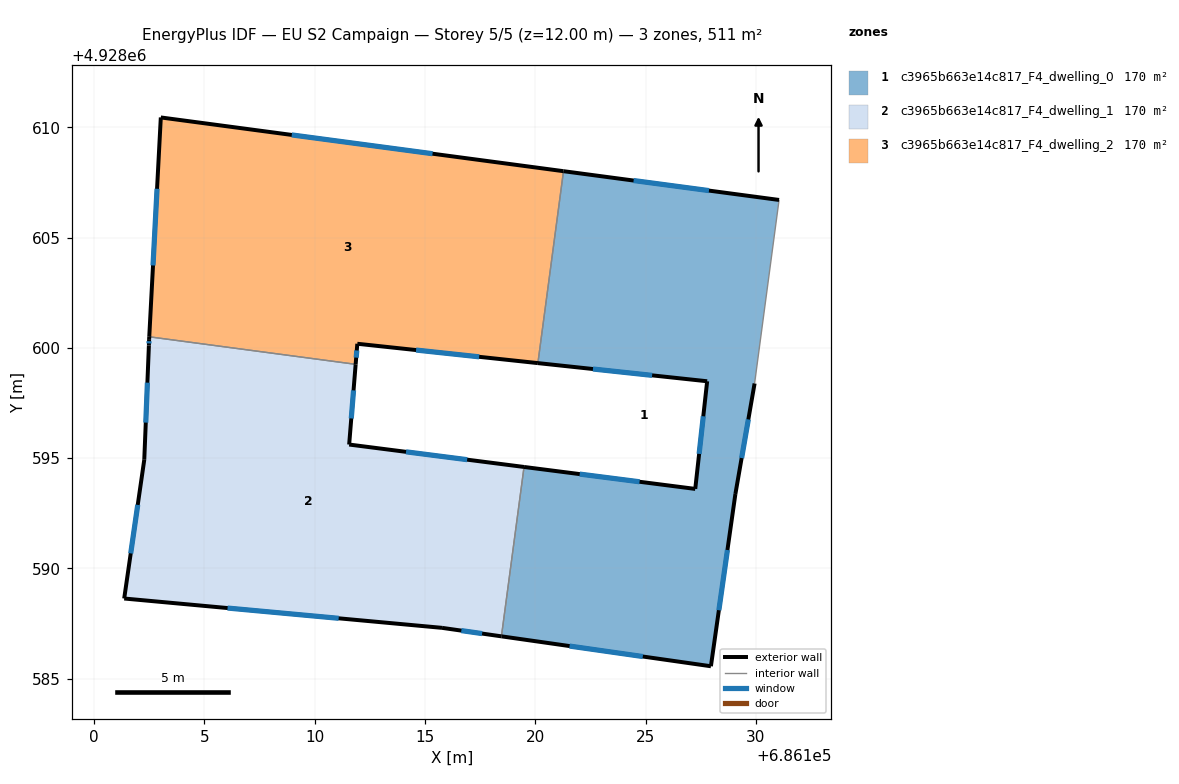
=== STOREY PLAN SPEC (per zone: floor XY polygon, exterior-wall plan segments, windows/doors) ===
zone 1: c3965b663e14c817_F4_dwelling_0  (170.3 m²)
  floor: (686131.05, 4928606.71) (686129.94, 4928598.39) (686129.07, 4928593.38) (686127.96, 4928585.57) (686118.46, 4928586.92) (686119.49, 4928594.60) (686127.25, 4928593.61) (686127.79, 4928598.49) (686120.11, 4928599.31) (686121.28, 4928608.01)
  exterior wall: (686127.25, 4928593.61) – (686119.49, 4928594.60)  [7.8 m]
    window: (686124.72, 4928593.93) – (686122.01, 4928594.28)  [2.9 m²]
  exterior wall: (686127.79, 4928598.49) – (686127.25, 4928593.61)  [4.9 m]
    window: (686127.61, 4928596.90) – (686127.42, 4928595.19)  [1.8 m²]
  exterior wall: (686120.11, 4928599.31) – (686127.79, 4928598.49)  [7.7 m]
    window: (686122.61, 4928599.04) – (686125.29, 4928598.75)  [2.8 m²]
  exterior wall: (686131.05, 4928606.71) – (686121.28, 4928608.01)  [9.9 m]
    window: (686127.87, 4928607.13) – (686124.45, 4928607.59)  [3.6 m²]
  exterior wall: (686129.07, 4928593.38) – (686129.94, 4928598.39)  [5.1 m]
    window: (686129.35, 4928595.01) – (686129.66, 4928596.76)  [1.9 m²]
  exterior wall: (686127.96, 4928585.57) – (686129.07, 4928593.38)  [7.9 m]
    window: (686128.32, 4928588.11) – (686128.71, 4928590.84)  [2.9 m²]
  exterior wall: (686118.46, 4928586.92) – (686127.96, 4928585.57)  [9.6 m]
    window: (686121.55, 4928586.48) – (686124.87, 4928586.01)  [3.5 m²]
  interior walls: 3
zone 2: c3965b663e14c817_F4_dwelling_1  (170.3 m²)
  floor: (686119.49, 4928594.60) (686118.46, 4928586.92) (686115.77, 4928587.31) (686101.36, 4928588.64) (686102.27, 4928594.93) (686102.48, 4928600.11) (686102.49, 4928600.40) (686102.50, 4928600.50) (686111.85, 4928599.25) (686111.56, 4928595.62)
  exterior wall: (686102.48, 4928600.11) – (686102.27, 4928594.93)  [5.2 m]
    window: (686102.41, 4928598.42) – (686102.34, 4928596.61)  [1.9 m²]
  exterior wall: (686102.49, 4928600.40) – (686102.48, 4928600.11)  [0.3 m]
    window: (686102.49, 4928600.30) – (686102.48, 4928600.20)  [0.1 m²]
  exterior wall: (686102.50, 4928600.50) – (686102.49, 4928600.40)  [0.1 m]
  exterior wall: (686111.56, 4928595.62) – (686111.85, 4928599.25)  [3.6 m]
    window: (686111.65, 4928596.80) – (686111.76, 4928598.07)  [1.3 m²]
  exterior wall: (686119.49, 4928594.60) – (686111.56, 4928595.62)  [8.0 m]
    window: (686116.91, 4928594.93) – (686114.14, 4928595.29)  [2.9 m²]
  exterior wall: (686115.77, 4928587.31) – (686118.46, 4928586.92)  [2.7 m]
    window: (686116.64, 4928587.18) – (686117.59, 4928587.05)  [1.0 m²]
  exterior wall: (686101.36, 4928588.64) – (686115.77, 4928587.31)  [14.5 m]
    window: (686106.05, 4928588.20) – (686111.08, 4928587.74)  [5.3 m²]
  exterior wall: (686102.27, 4928594.93) – (686101.36, 4928588.64)  [6.4 m]
    window: (686101.97, 4928592.88) – (686101.66, 4928590.68)  [2.3 m²]
  interior walls: 2
zone 3: c3965b663e14c817_F4_dwelling_2  (170.3 m²)
  floor: (686121.28, 4928608.01) (686120.11, 4928599.31) (686111.93, 4928600.19) (686111.85, 4928599.25) (686102.50, 4928600.50) (686103.02, 4928610.45)
  exterior wall: (686111.93, 4928600.19) – (686120.11, 4928599.31)  [8.2 m]
    window: (686114.59, 4928599.90) – (686117.45, 4928599.59)  [3.0 m²]
  exterior wall: (686111.85, 4928599.25) – (686111.93, 4928600.19)  [0.9 m]
    window: (686111.88, 4928599.56) – (686111.90, 4928599.88)  [0.3 m²]
  exterior wall: (686103.02, 4928610.45) – (686102.50, 4928600.50)  [10.0 m]
    window: (686102.85, 4928607.21) – (686102.67, 4928603.74)  [3.7 m²]
  exterior wall: (686121.28, 4928608.01) – (686103.02, 4928610.45)  [18.4 m]
    window: (686115.34, 4928608.80) – (686108.96, 4928609.65)  [6.8 m²]
  interior walls: 2

=== DERIVED (storey summary) ===
Building: EU S2 Campaign
Storey: 5 of 5  (floor level z = 12.00 m)
Storey gross floor area: 511.0 m²
Zones on this storey: 3
  - c3965b663e14c817_F4_dwelling_0: floor 170.3 m²; exterior wall 52.9 m (158.6 m²); 7 window(s) 19.4 m²; WWR 12.2%
  - c3965b663e14c817_F4_dwelling_1: floor 170.3 m²; exterior wall 40.8 m (122.3 m²); 7 window(s) 14.9 m²; WWR 12.2%
  - c3965b663e14c817_F4_dwelling_2: floor 170.3 m²; exterior wall 37.5 m (112.6 m²); 4 window(s) 13.8 m²; WWR 12.2%
Zone adjacency (shared interzone walls):
  - c3965b663e14c817_F4_dwelling_0 ↔ c3965b663e14c817_F4_dwelling_1
  - c3965b663e14c817_F4_dwelling_0 ↔ c3965b663e14c817_F4_dwelling_2
  - c3965b663e14c817_F4_dwelling_1 ↔ c3965b663e14c817_F4_dwelling_2